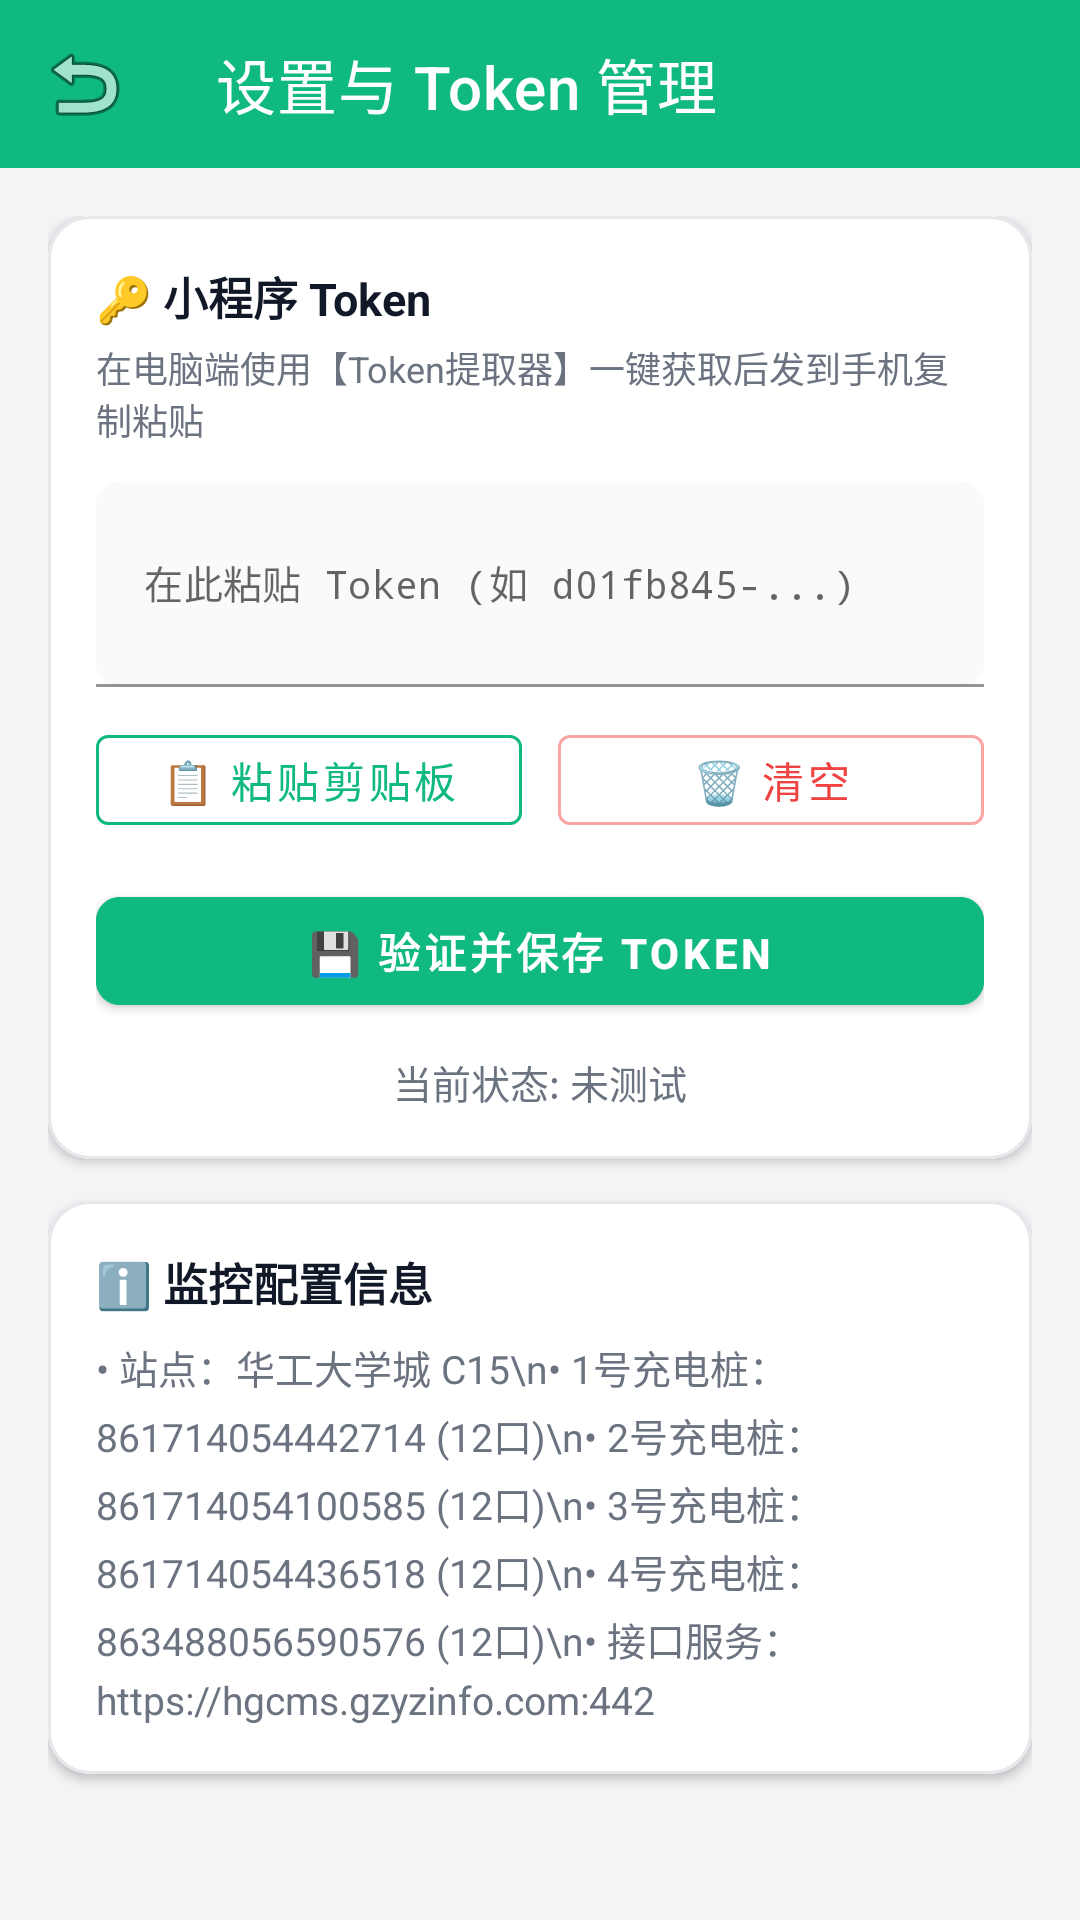

Here is an Android app screen rendered from its layout file. Give the layout XML and the strings, colors and styles it references.
<!-- AndroidManifest.xml: application theme Theme.ChargingApp -->
<!-- res/layout/activity_settings.xml -->
<?xml version="1.0" encoding="utf-8"?>
<LinearLayout xmlns:android="http://schemas.android.com/apk/res/android"
    xmlns:app="http://schemas.android.com/apk/res-auto"
    android:layout_width="match_parent"
    android:layout_height="match_parent"
    android:background="@color/bg_main"
    android:orientation="vertical">

    <com.google.android.material.appbar.AppBarLayout
        android:layout_width="match_parent"
        android:layout_height="wrap_content">

        <androidx.appcompat.widget.Toolbar
            android:id="@+id/toolbar_settings"
            android:layout_width="match_parent"
            android:layout_height="?attr/actionBarSize"
            android:background="@color/primary"
            app:navigationIcon="@android:drawable/ic_menu_revert"
            app:title="设置与 Token 管理"
            app:titleTextColor="#FFFFFF" />
    </com.google.android.material.appbar.AppBarLayout>

    <ScrollView
        android:layout_width="match_parent"
        android:layout_height="match_parent"
        android:fillViewport="true">

        <LinearLayout
            android:layout_width="match_parent"
            android:layout_height="wrap_content"
            android:orientation="vertical"
            android:padding="16dp">

            
            <com.google.android.material.card.MaterialCardView
                android:layout_width="match_parent"
                android:layout_height="wrap_content"
                android:layout_marginBottom="14dp"
                app:cardCornerRadius="14dp"
                app:cardElevation="2dp"
                app:strokeColor="#E5E7EB"
                app:strokeWidth="1dp">

                <LinearLayout
                    android:layout_width="match_parent"
                    android:layout_height="wrap_content"
                    android:background="#FFFFFF"
                    android:orientation="vertical"
                    android:padding="16dp">

                    <TextView
                        android:layout_width="wrap_content"
                        android:layout_height="wrap_content"
                        android:text="🔑 小程序 Token"
                        android:textColor="@color/text_title"
                        android:textSize="15sp"
                        android:textStyle="bold" />

                    <TextView
                        android:layout_width="wrap_content"
                        android:layout_height="wrap_content"
                        android:layout_marginTop="4dp"
                        android:text="在电脑端使用【Token提取器】一键获取后发到手机复制粘贴"
                        android:textColor="@color/text_sub"
                        android:textSize="12sp" />

                    <com.google.android.material.textfield.TextInputLayout
                        android:layout_width="match_parent"
                        android:layout_height="wrap_content"
                        android:layout_marginTop="12dp"
                        app:boxBackgroundColor="#F9FAFB"
                        app:boxCornerRadiusBottomEnd="8dp"
                        app:boxCornerRadiusBottomStart="8dp"
                        app:boxCornerRadiusTopEnd="8dp"
                        app:boxCornerRadiusTopStart="8dp"
                        app:boxStrokeColor="@color/primary"
                        app:hintEnabled="false">

                        <com.google.android.material.textfield.TextInputEditText
                            android:id="@+id/et_token"
                            android:layout_width="match_parent"
                            android:layout_height="wrap_content"
                            android:fontFamily="monospace"
                            android:gravity="top|start"
                            android:hint="在此粘贴 Token (如 d01fb845-...)"
                            android:minLines="2"
                            android:textColor="@color/text_title"
                            android:textSize="13sp" />
                    </com.google.android.material.textfield.TextInputLayout>

                    <LinearLayout
                        android:layout_width="match_parent"
                        android:layout_height="wrap_content"
                        android:layout_marginTop="10dp"
                        android:orientation="horizontal">

                        <com.google.android.material.button.MaterialButton
                            android:id="@+id/btn_paste"
                            style="@style/Widget.MaterialComponents.Button.OutlinedButton"
                            android:layout_width="0dp"
                            android:layout_height="42dp"
                            android:layout_marginEnd="6dp"
                            android:layout_weight="1"
                            android:text="📋 粘贴剪贴板"
                            android:textColor="@color/primary"
                            app:strokeColor="@color/primary" />

                        <com.google.android.material.button.MaterialButton
                            android:id="@+id/btn_clear"
                            style="@style/Widget.MaterialComponents.Button.OutlinedButton"
                            android:layout_width="0dp"
                            android:layout_height="42dp"
                            android:layout_marginStart="6dp"
                            android:layout_weight="1"
                            android:text="🗑️ 清空"
                            android:textColor="#EF4444"
                            app:strokeColor="#FCA5A5" />
                    </LinearLayout>

                    <com.google.android.material.button.MaterialButton
                        android:id="@+id/btn_save_test"
                        android:layout_width="match_parent"
                        android:layout_height="48dp"
                        android:layout_marginTop="12dp"
                        android:backgroundTint="@color/primary"
                        android:text="💾 验证并保存 Token"
                        android:textColor="#FFFFFF"
                        android:textSize="14sp"
                        android:textStyle="bold"
                        app:cornerRadius="8dp" />

                    <TextView
                        android:id="@+id/tv_verify_status"
                        android:layout_width="match_parent"
                        android:layout_height="wrap_content"
                        android:layout_marginTop="10dp"
                        android:gravity="center"
                        android:text="当前状态: 未测试"
                        android:textColor="@color/text_sub"
                        android:textSize="13sp" />

                </LinearLayout>
            </com.google.android.material.card.MaterialCardView>

            
            <com.google.android.material.card.MaterialCardView
                android:layout_width="match_parent"
                android:layout_height="wrap_content"
                android:layout_marginBottom="14dp"
                app:cardCornerRadius="14dp"
                app:cardElevation="2dp"
                app:strokeColor="#E5E7EB"
                app:strokeWidth="1dp">

                <LinearLayout
                    android:layout_width="match_parent"
                    android:layout_height="wrap_content"
                    android:background="#FFFFFF"
                    android:orientation="vertical"
                    android:padding="16dp">

                    <TextView
                        android:layout_width="wrap_content"
                        android:layout_height="wrap_content"
                        android:text="ℹ️ 监控配置信息"
                        android:textColor="@color/text_title"
                        android:textSize="15sp"
                        android:textStyle="bold" />

                    <TextView
                        android:layout_width="wrap_content"
                        android:layout_height="wrap_content"
                        android:layout_marginTop="8dp"
                        android:lineSpacingExtra="4dp"
                        android:text="• 站点：华工大学城 C15\n• 1号充电桩：861714054442714 (12口)\n• 2号充电桩：861714054100585 (12口)\n• 3号充电桩：861714054436518 (12口)\n• 4号充电桩：863488056590576 (12口)\n• 接口服务：https://hgcms.gzyzinfo.com:442"
                        android:textColor="@color/text_sub"
                        android:textSize="13sp" />
                </LinearLayout>
            </com.google.android.material.card.MaterialCardView>

        </LinearLayout>
    </ScrollView>

</LinearLayout>
<!-- resources referenced by this layout -->
<resources>
  <color name="bg_main">#F3F4F6</color>
  <color name="primary">#10B981</color>
  <color name="text_sub">#6B7280</color>
  <color name="text_title">#111827</color>
  <style name="Theme.ChargingApp" parent="Theme.MaterialComponents.Light.NoActionBar">
          <item name="colorPrimary">@color/primary</item>
          <item name="colorPrimaryDark">@color/primary_dark</item>
          <item name="colorAccent">@color/accent</item>
          <item name="android:windowBackground">@color/bg_main</item>
          <item name="android:statusBarColor">@color/primary</item>
      </style>
  <color name="primary_dark">#059669</color>
  <color name="accent">#3B82F6</color>
</resources>
